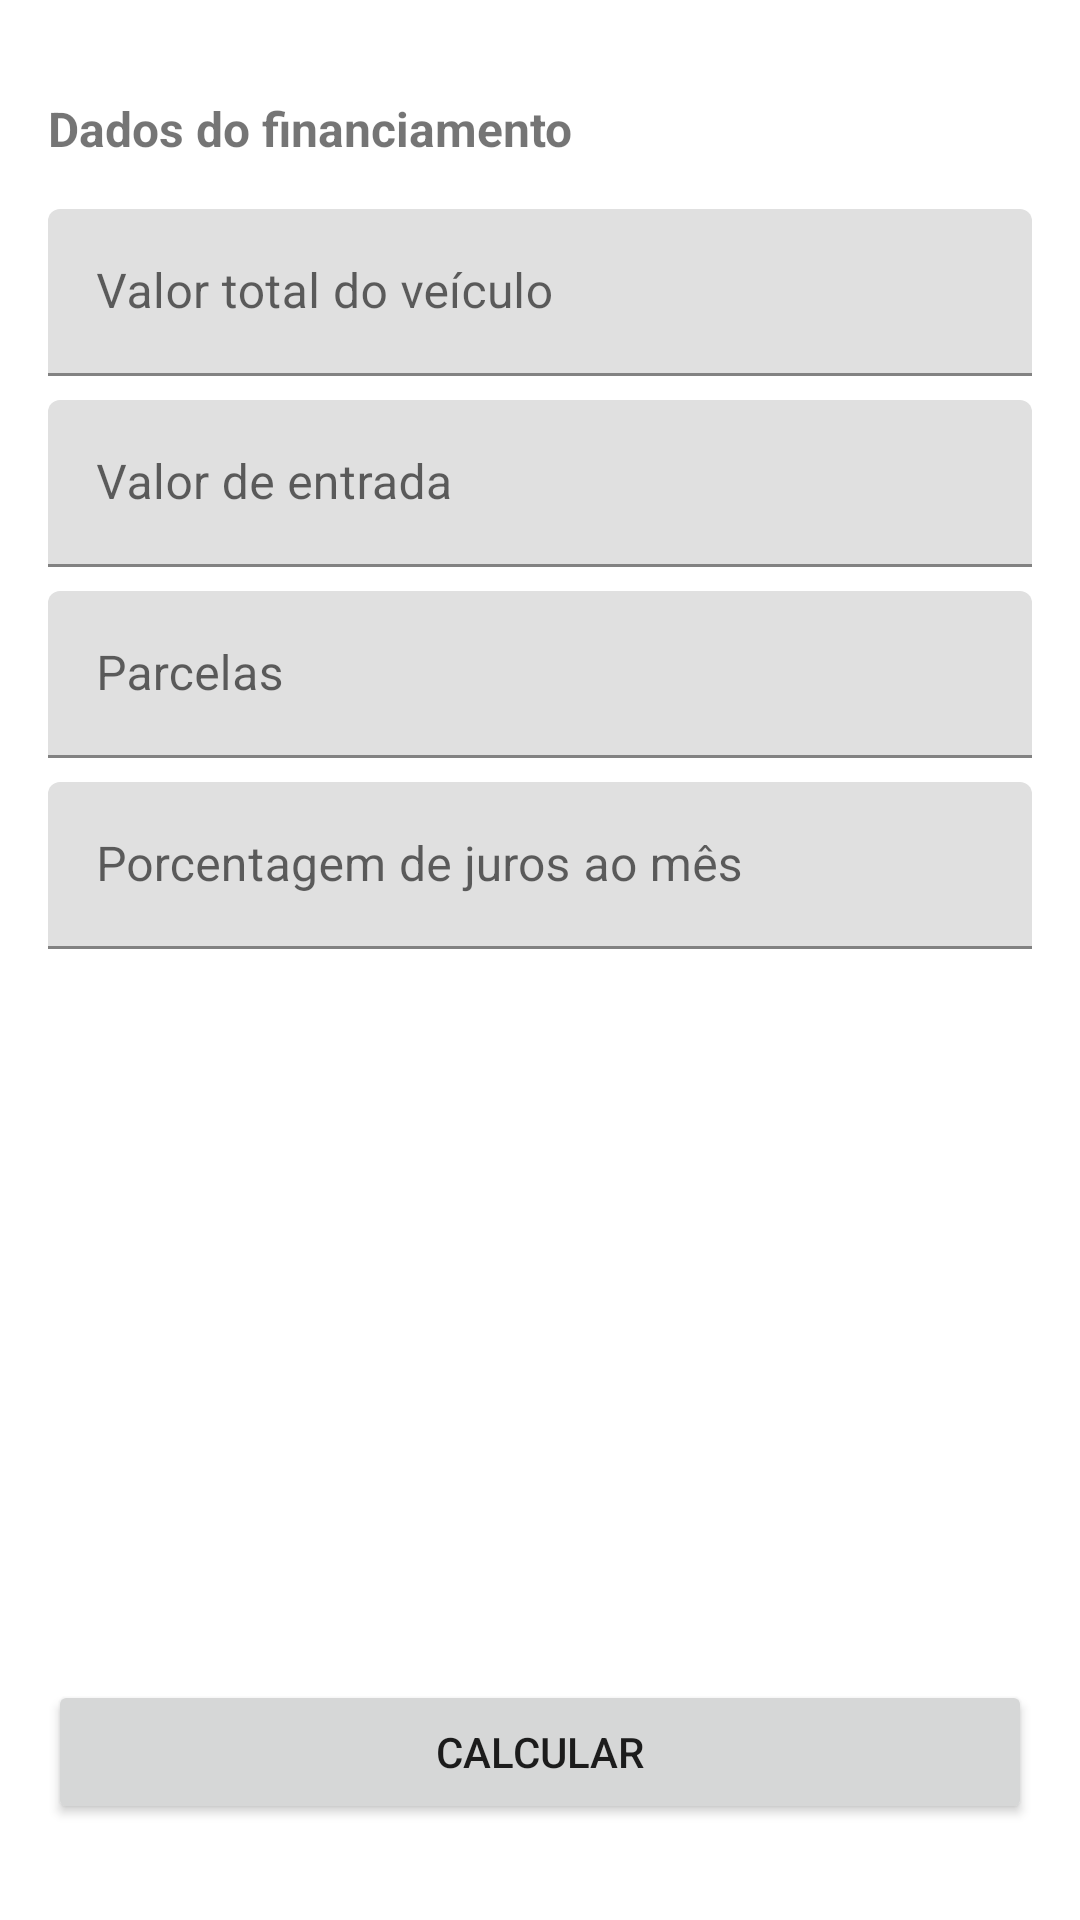

Write the Android layout XML for this screen, with the resource values it uses.
<!-- AndroidManifest.xml: application theme Theme.FinancingCalculator -->
<!-- res/layout/fragment_form.xml -->
<?xml version="1.0" encoding="utf-8"?>
<androidx.constraintlayout.widget.ConstraintLayout xmlns:android="http://schemas.android.com/apk/res/android"
    xmlns:app="http://schemas.android.com/apk/res-auto"
    xmlns:tools="http://schemas.android.com/tools"
    android:layout_width="match_parent"
    android:layout_height="match_parent">

    <TextView
        android:id="@+id/title"
        style="@style/Text.Title"
        android:layout_width="0dp"
        android:layout_height="wrap_content"
        android:layout_marginHorizontal="@dimen/margin_2x"
        android:layout_marginTop="@dimen/margin_4x"
        android:text="@string/form_title"
        android:textSize="@dimen/title_font_size"
        android:textStyle="bold"
        app:layout_constraintEnd_toEndOf="parent"
        app:layout_constraintStart_toStartOf="parent"
        app:layout_constraintTop_toTopOf="parent" />

    <com.google.android.material.textfield.TextInputLayout
        android:id="@+id/input_total"
        android:layout_width="0dp"
        android:layout_height="wrap_content"
        android:layout_marginHorizontal="@dimen/margin_2x"
        android:layout_marginTop="@dimen/margin_2x"
        app:layout_constraintEnd_toEndOf="parent"
        app:layout_constraintStart_toStartOf="parent"
        app:layout_constraintTop_toBottomOf="@id/title">

        <com.google.android.material.textfield.TextInputEditText
            android:layout_width="match_parent"
            android:layout_height="wrap_content"
            android:hint="@string/hint_vehicle_total_value"
            android:imeOptions="actionNext"
            android:inputType="numberDecimal"
            tools:text="R$75.000,00" />

    </com.google.android.material.textfield.TextInputLayout>

    <com.google.android.material.textfield.TextInputLayout
        android:id="@+id/input_initial_value"
        android:layout_width="0dp"
        android:layout_height="wrap_content"
        android:layout_marginHorizontal="@dimen/margin_2x"
        android:layout_marginTop="@dimen/margin_default"
        app:layout_constraintEnd_toEndOf="parent"
        app:layout_constraintStart_toStartOf="parent"
        app:layout_constraintTop_toBottomOf="@id/input_total">

        <com.google.android.material.textfield.TextInputEditText
            android:layout_width="match_parent"
            android:layout_height="wrap_content"
            android:hint="@string/hint_initial_value"
            android:imeOptions="actionNext"
            android:inputType="numberDecimal"
            tools:text="R$40.000,00" />

    </com.google.android.material.textfield.TextInputLayout>

    <com.google.android.material.textfield.TextInputLayout
        android:id="@+id/input_installments"
        android:layout_width="0dp"
        android:layout_height="wrap_content"
        android:layout_marginHorizontal="@dimen/margin_2x"
        android:layout_marginTop="@dimen/margin_default"
        app:layout_constraintEnd_toEndOf="parent"
        app:layout_constraintStart_toStartOf="parent"
        app:layout_constraintTop_toBottomOf="@id/input_initial_value">

        <com.google.android.material.textfield.TextInputEditText
            android:layout_width="match_parent"
            android:layout_height="wrap_content"
            android:hint="@string/hint_installments"
            android:imeOptions="actionNext"
            android:inputType="number"
            tools:text="24" />

    </com.google.android.material.textfield.TextInputLayout>

    <com.google.android.material.textfield.TextInputLayout
        android:id="@+id/input_interest_per_month"
        android:layout_width="0dp"
        android:layout_height="wrap_content"
        android:layout_marginHorizontal="@dimen/margin_2x"
        android:layout_marginTop="@dimen/margin_default"
        app:layout_constraintEnd_toEndOf="parent"
        app:layout_constraintStart_toStartOf="parent"
        app:layout_constraintTop_toBottomOf="@id/input_installments">

        <com.google.android.material.textfield.TextInputEditText
            android:layout_width="match_parent"
            android:layout_height="wrap_content"
            android:hint="@string/hint_interest_per_month"
            android:imeOptions="actionDone"
            android:inputType="numberDecimal"
            tools:text="1,23%" />

    </com.google.android.material.textfield.TextInputLayout>

    <Button
        android:id="@+id/button_calculate"
        android:layout_width="0dp"
        android:layout_height="wrap_content"
        android:layout_marginHorizontal="@dimen/margin_2x"
        android:layout_marginBottom="@dimen/margin_4x"
        android:text="@string/calculate"
        app:layout_constraintBottom_toBottomOf="parent"
        app:layout_constraintEnd_toEndOf="parent"
        app:layout_constraintStart_toStartOf="parent"
        app:layout_constraintTop_toBottomOf="@id/input_interest_per_month"
        app:layout_constraintVertical_bias="1" />

</androidx.constraintlayout.widget.ConstraintLayout>
<!-- resources referenced by this layout -->
<resources>
  <dimen name="margin_2x">16dp</dimen>
  <dimen name="margin_4x">32dp</dimen>
  <dimen name="margin_default">8dp</dimen>
  <dimen name="title_font_size">16sp</dimen>
  <string name="calculate">Calcular</string>
  <string name="form_title">Dados do financiamento</string>
  <string name="hint_initial_value">Valor de entrada</string>
  <string name="hint_installments">Parcelas</string>
  <string name="hint_interest_per_month">Porcentagem de juros ao mês</string>
  <string name="hint_vehicle_total_value">Valor total do veículo</string>
  <style name="Text.Title" parent="Widget.AppCompat.TextView">
          <item name="android:textSize">@dimen/title_font_size</item>
          <item name="android:textStyle">bold</item>
      </style>
  <style name="Theme.FinancingCalculator" parent="Theme.MaterialComponents.DayNight.DarkActionBar">
          
          <item name="colorPrimary">@color/purple_500</item>
          <item name="colorPrimaryVariant">@color/purple_700</item>
          <item name="colorOnPrimary">@color/white</item>
          
          <item name="colorSecondary">@color/teal_200</item>
          <item name="colorSecondaryVariant">@color/teal_700</item>
          <item name="colorOnSecondary">@color/black</item>
          
          <item name="android:statusBarColor" tools:targetApi="l">?attr/colorPrimaryVariant</item>
          
      </style>
  <!-- not gathered from this repository: default colours our renderer supplied (Android Studio template values) -->
  <color name="purple_500">#FF6200EE</color>
  <color name="purple_700">#FF3700B3</color>
  <color name="teal_200">#FF03DAC5</color>
  <color name="teal_700">#FF018786</color>
  <color name="black">#FF000000</color>
  <color name="white">#FFFFFFFF</color>
</resources>
